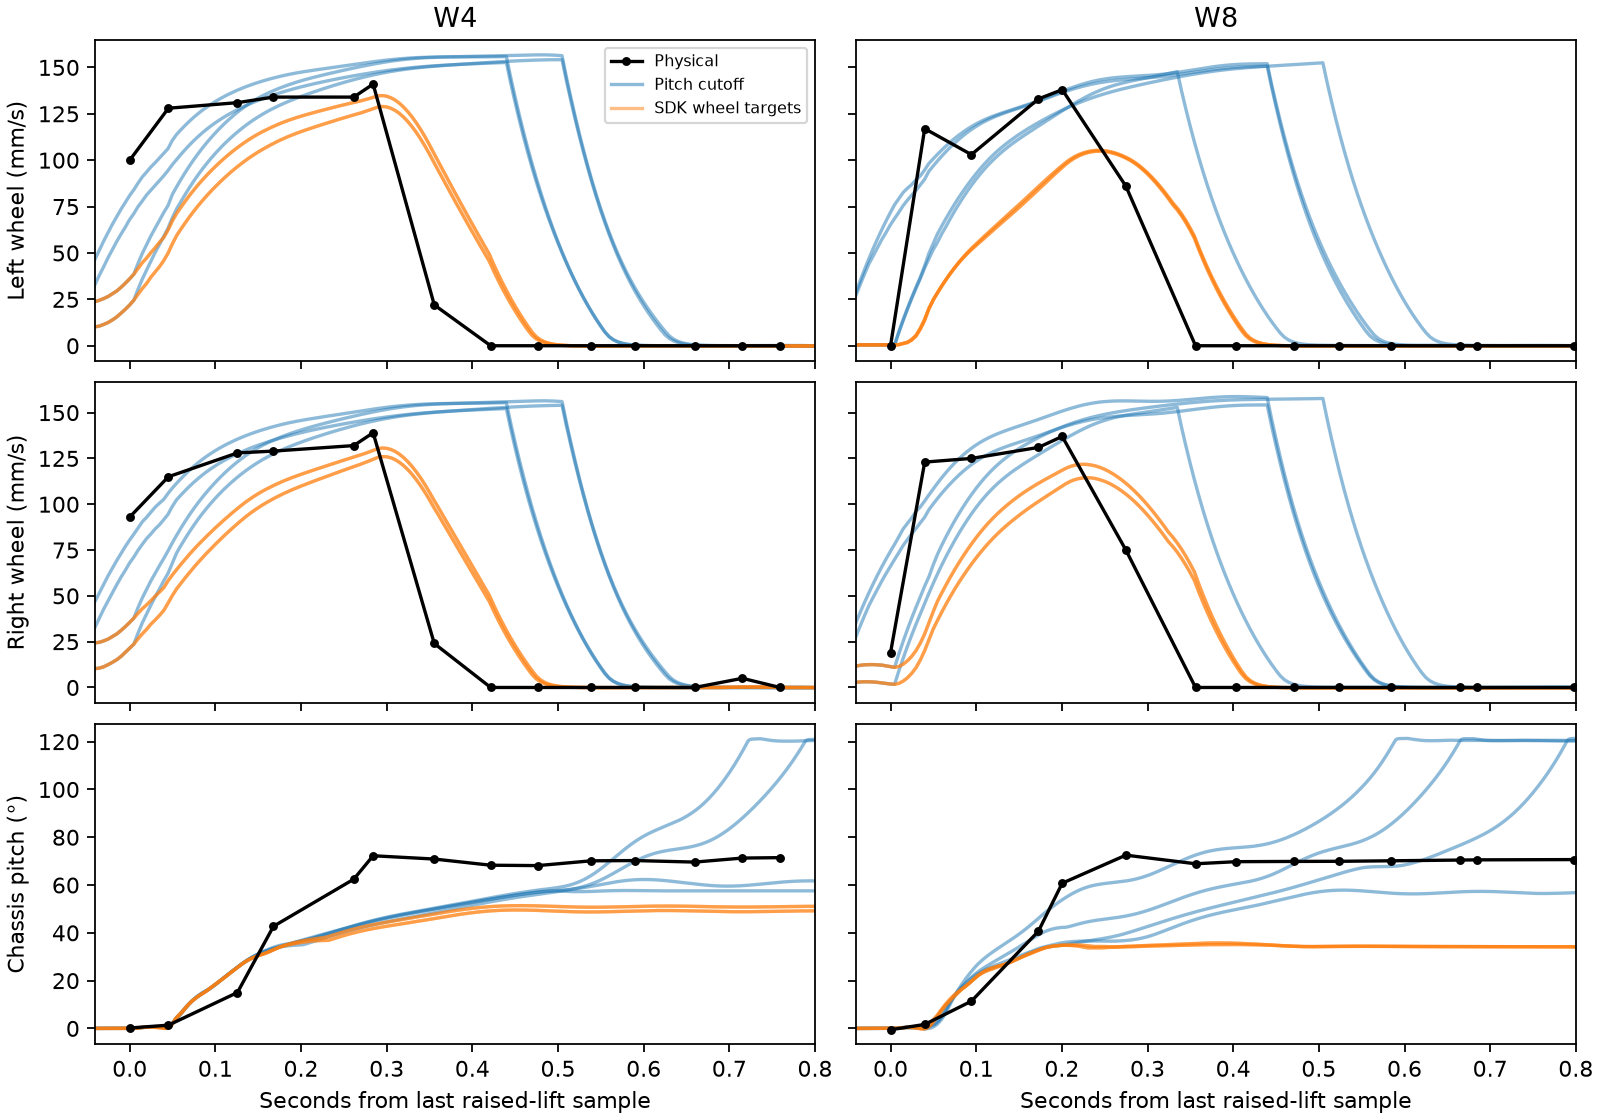

The table this chart was drawn from, first rows:
run, case, follow, left_rmse_mmps, right_rmse_mmps, lift_rmse_mm, peak_pitch_deg, held_pitch_deg, max_torque_mNm, moving_bias_mmps, stopped_mae_mmps
W4, 1, False, 60.68, 59.93, 3.034, 62.31, 60, 300.0, 6.851, 43.76
W4, 2, False, 77.01, 75.73, 3.161, 121.2, 80.43, 300.0, -3.878, 72.45
W4, 3, False, 59.67, 58.55, 3.121, 57.71, 57.57, 300.0, -1.232, 42.83
W4, 4, False, 76.99, 75.55, 3.08, 120.9, 71.64, 300.0, -12.15, 70.99
W4, 1, True, 35.99, 34.22, 3.301, 51.38, 50.99, 300.0, -23.68, 8.881
W4, 2, True, 35.99, 34.22, 3.301, 51.38, 50.99, 300.0, -23.68, 8.881
W4, 3, True, 39.63, 37.7, 3.236, 49.56, 49.08, 300.0, -31.92, 8.097
W4, 4, True, 39.63, 37.7, 3.236, 49.56, 49.08, 300.0, -31.92, 8.097
W8, 1, False, 67.93, 71.34, 3.246, 121.3, 90.3, 300.0, 0.5692, 54.94
W8, 2, False, 80.18, 84.42, 3.321, 121.3, 68.39, 292.3, -23.51, 76.53
W8, 3, False, 66.63, 68.29, 3.227, 57.87, 56.67, 300.0, -4.833, 53.36
W8, 4, False, 40.62, 44.03, 3.268, 121.4, 120.3, 300.0, -28.88, 19.82
W8, 1, True, 38.47, 34.87, 3.297, 35.1, 34.25, 292.7, -52.48, 9.237
W8, 2, True, 38.47, 34.87, 3.297, 35.1, 34.25, 292.7, -52.48, 9.237
W8, 3, True, 38.72, 37.89, 3.359, 35.79, 34.28, 300.0, -57.81, 8.685
W8, 4, True, 38.72, 37.89, 3.359, 35.79, 34.28, 300.0, -57.81, 8.685
